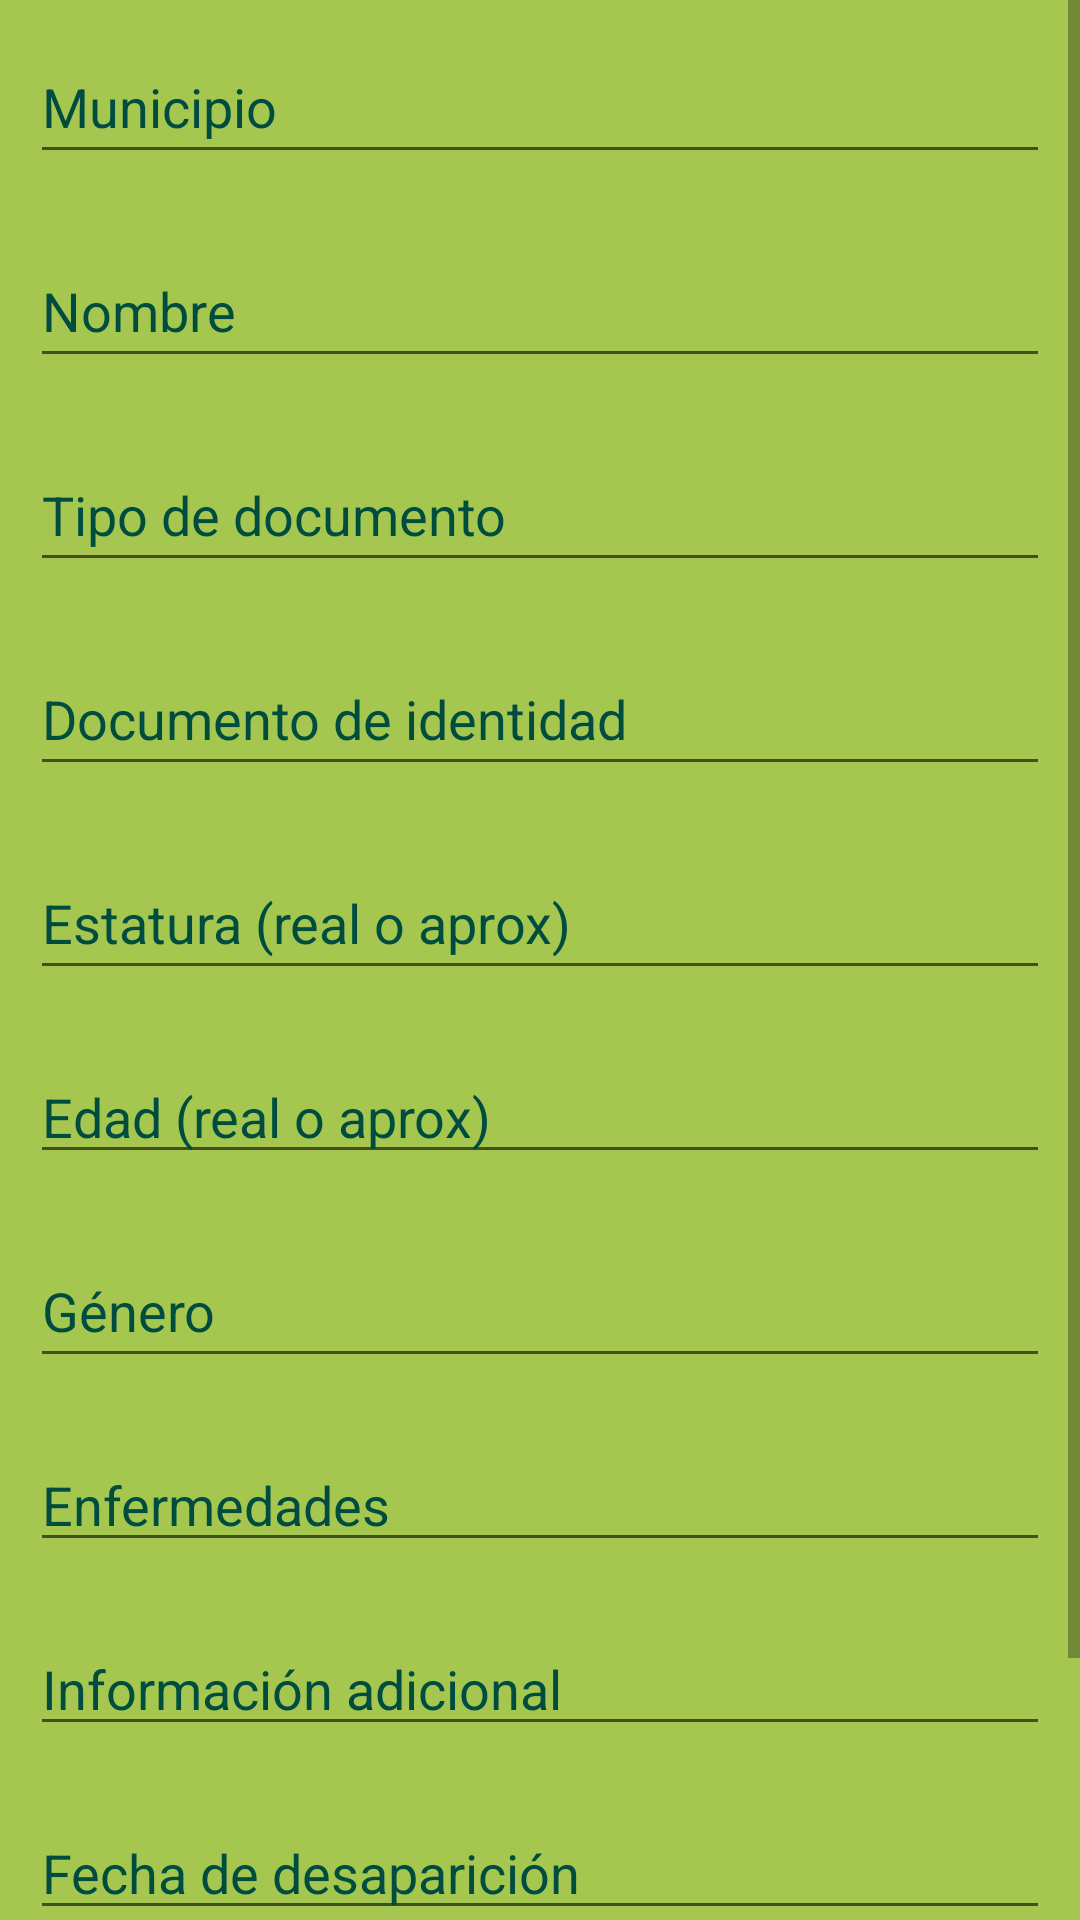

Layout XML and referenced resources for this Android screen:
<!-- AndroidManifest.xml: application theme Theme.WantedAntioquia -->
<!-- res/layout/activity_capa_ver_denuncia.xml -->
<?xml version="1.0" encoding="utf-8"?>
<LinearLayout xmlns:android="http://schemas.android.com/apk/res/android"
    xmlns:app="http://schemas.android.com/apk/res-auto"
    xmlns:tools="http://schemas.android.com/tools"
    android:layout_width="match_parent"
    android:orientation="vertical"
    android:background="@color/white"
    android:backgroundTint="@color/green"
    android:layout_height="match_parent"
    tools:context=".capa_ver_denuncia">


    <ScrollView
        android:layout_width="match_parent"
        android:layout_height="match_parent">

        <LinearLayout
            android:layout_width="match_parent"
            android:layout_height="wrap_content"
            android:orientation="vertical">

            <EditText
                android:id="@+id/verMunicipioDenunc"
                android:layout_width="match_parent"
                android:layout_height="wrap_content"
                android:layout_margin="10dp"
                android:ems="10"
                android:hint="@string/text_municipio"
                android:inputType="textPersonName"
                android:minHeight="48dp"
                android:textColor="#004D40"
                android:textColorHint="#004D40" />

            <EditText
                android:id="@+id/verNombreDenunci2"
                android:layout_width="match_parent"
                android:layout_height="wrap_content"
                android:layout_margin="10dp"
                android:ems="10"
                android:hint="@string/text_nombre"
                android:inputType="textPersonName"
                android:minHeight="48dp"
                android:textColor="#004D40"
                android:textColorHint="#004D40" />

            <EditText
                android:id="@+id/verTipoDocumenDenun"
                android:layout_width="match_parent"
                android:layout_height="wrap_content"
                android:layout_margin="10dp"
                android:ems="10"
                android:hint="@string/text_documento"
                android:inputType="textPersonName"
                android:minHeight="48dp"
                android:textColor="#004D40"
                android:textColorHint="#004D40" />

            <EditText
                android:id="@+id/verDocumentoDenunci"
                android:layout_width="match_parent"
                android:layout_height="wrap_content"
                android:layout_margin="10dp"
                android:ems="10"
                android:hint="@string/doc_de_id"
                android:inputType="number"
                android:minHeight="48dp"
                android:textColorHint="#004D40" />

            <EditText
                android:id="@+id/verEstaturaDenunci"
                android:layout_width="match_parent"
                android:layout_height="wrap_content"
                android:layout_margin="10dp"
                android:ems="10"
                android:hint="@string/estatura"
                android:inputType="numberDecimal"
                android:minHeight="48dp"
                android:textColorHint="#004D40" />

            <EditText
                android:id="@+id/verEdadDenunci"
                android:layout_width="match_parent"
                android:layout_height="wrap_content"
                android:layout_margin="10dp"
                android:ems="10"
                android:hint="@string/edad"
                android:inputType="number"
                android:textColorHint="#004D40" />

            <EditText
                android:id="@+id/verGeneroDenun"
                android:layout_width="match_parent"
                android:layout_height="wrap_content"
                android:layout_margin="10dp"
                android:ems="10"
                android:hint="@string/text_genero"
                android:inputType="textPersonName"
                android:minHeight="48dp"
                android:textColor="#004D40"
                android:textColorHint="#004D40" />

            <EditText
                android:id="@+id/verEnfermedadesDenunci"
                android:layout_width="match_parent"
                android:layout_height="wrap_content"
                android:layout_margin="10dp"
                android:ems="10"
                android:gravity="start|top"
                android:hint="@string/enfermedad"
                android:inputType="textMultiLine"
                android:textColorHint="#004D40" />

            <EditText
                android:id="@+id/verInfoAdiciDenunci"
                android:layout_width="match_parent"
                android:layout_height="wrap_content"
                android:layout_margin="10dp"
                android:ems="10"
                android:gravity="start|top"
                android:hint="@string/text_info_adic"
                android:inputType="textMultiLine"
                android:textColorHint="#004D40" />

            <EditText
                android:id="@+id/verFechaDesapaDenunci"
                android:layout_width="match_parent"
                android:layout_height="wrap_content"
                android:layout_margin="10dp"
                android:ems="10"
                android:gravity="start|top"
                android:hint="@string/fecha_des"
                android:inputType="textMultiLine"
                android:textColorHint="#004D40" />

            <LinearLayout
                android:layout_width="match_parent"
                android:layout_height="match_parent"
                android:orientation="horizontal">

                <Button
                    android:id="@+id/btnCancelaBusqueda"
                    android:layout_width="wrap_content"
                    android:layout_height="wrap_content"
                    android:layout_margin="20dp"
                    android:layout_weight="1"
                    android:backgroundTint="@color/orange"
                    android:onClick="clickParaVover"
                    android:text="@string/text_cancelar_busqueda"
                    android:textColor="@color/black" />
            </LinearLayout>
        </LinearLayout>


    </ScrollView>



</LinearLayout>
<!-- resources referenced by this layout -->
<resources>
  <color name="black">#FF000000</color>
  <color name="green">#A5C750</color>
  <color name="orange">#ECA51C</color>
  <color name="white">#FFFFFF</color>
  <string name="doc_de_id">Documento de identidad</string>
  <string name="edad">Edad (real o aprox)</string>
  <string name="enfermedad">Enfermedades</string>
  <string name="estatura">Estatura (real o aprox)</string>
  <string name="fecha_des">Fecha de desaparición</string>
  <string name="text_cancelar_busqueda">Volver</string>
  <string name="text_documento">Tipo de documento</string>
  <string name="text_genero">Género</string>
  <string name="text_info_adic">Información adicional</string>
  
      //-----Para capa denunciar------
  <string name="text_municipio">Municipio</string>
  <string name="text_nombre">Nombre</string>
  <style name="Theme.WantedAntioquia" parent="Theme.MaterialComponents.DayNight">
          
  
          
          <item name="colorSecondary">@color/green</item>
          <item name="colorSecondaryVariant">@color/black</item>
          <item name="colorOnSecondary">@color/white</item>
          
          <item name="android:statusBarColor" tools:targetApi="l">?attr/colorPrimaryVariant</item>
          
          <item name="colorPrimaryVariant">@color/green</item>
          <item name="colorPrimary">@color/green_claro_btn</item>
          <item name="colorOnPrimary">@color/white</item>
      </style>
  <color name="green_claro_btn">#E5FBB0</color>
</resources>
